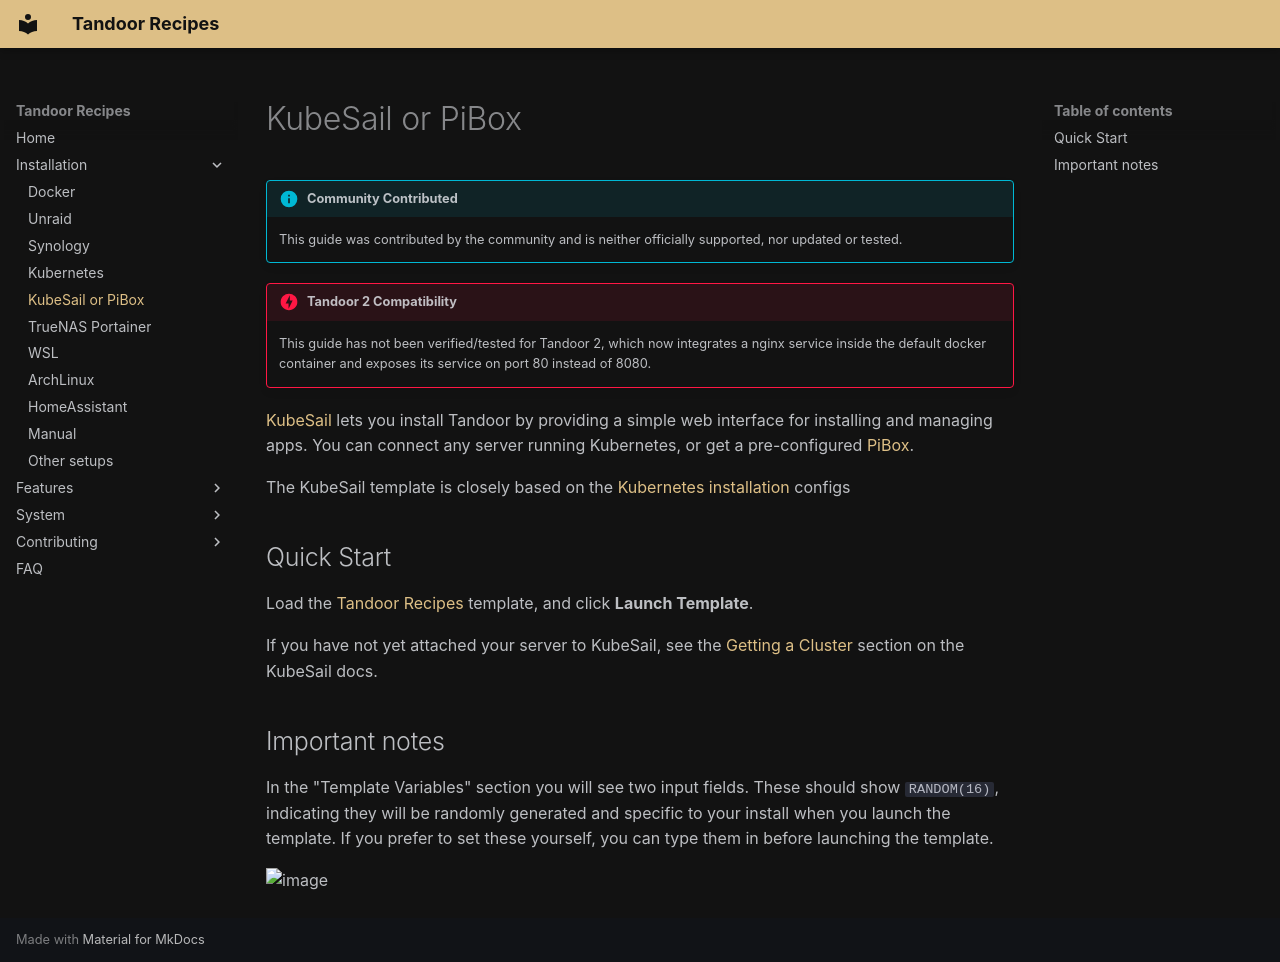

repository: hulamanisrinish-cpu/Tandoor-Recipes · page: install/kubesail/index.html · generator: mkdocs

!!! info "Community Contributed"
    This guide was contributed by the community and is neither officially supported, nor updated or tested.

!!! danger "Tandoor 2 Compatibility"
    This guide has not been verified/tested for Tandoor 2, which now integrates a nginx service inside the default docker container and exposes its service on port 80 instead of 8080.

[KubeSail](https://kubesail.com/) lets you install Tandoor by providing a simple web interface for installing and managing apps. You can connect any server running Kubernetes, or get a pre-configured [PiBox](https://pibox.io).

<!-- A portion of every PiBox sale goes toward supporting Tandoor development. -->

The KubeSail template is closely based on the [Kubernetes installation]([docs/install/k8s](https://github.com/hulamanisrinish-cpu/Tandoor-Recipes/tree/develop/docs/install/k8s)) configs

## Quick Start

Load the [Tandoor Recipes](https://kubesail.com/template/PastuDan/Tandoor%20Recipes) template, and click **Launch Template**.

If you have not yet attached your server to KubeSail, see the [Getting a Cluster](https://docs.kubesail.com/guides/bare-metal/) section on the KubeSail docs.

## Important notes

In the "Template Variables" section you will see two input fields. These should show `RANDOM(16)`, indicating they will be randomly generated and specific to your install when you launch the template. If you prefer to set these yourself, you can type them in before launching the template.

![image](https://user-images.githubusercontent.com/1296162/140431276-b823ba1c-175c-436a-9ed9-35bc62f8744e.png)
